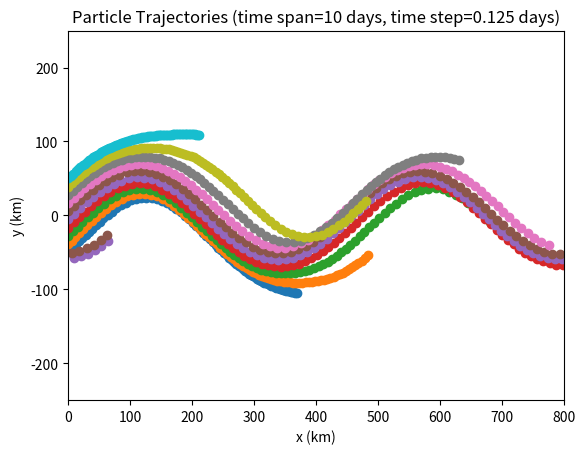

The script that saved this image:
from dataclasses import dataclass
from abc import ABC, abstractmethod
from functools import cached_property
import numpy as np
from scipy.integrate import solve_ivp
import sympy as sp
import matplotlib.pyplot as plt
from numpy.typing import NDArray
import time

start_time = time.time()


class StreamFunction(ABC):
    @abstractmethod
    def stream_function(self, *args: float) -> float: ...


@dataclass(frozen=True)
class Bower_StreamFunction(StreamFunction):
    """Streamfunction given by the Bower Article"""

    psi_0: float
    A: float
    L: float
    width: float
    c_x: float

    @cached_property
    def k(self):
        return 2 * np.pi / self.L

    def y_c(self, x, t):
        return self.A * np.sin(self.k * (x - self.c_x * t))

    def alpha(self, x, t):
        return np.arctan(self.A * self.k * np.cos(self.k * (x - self.c_x * t)))

    def stream_function(self, x, y, t):
        return self.psi_0(
            1 - np.tanh((y - self.y_c(x, t)) / (self.width / np.cos(self.alpha(x, t))))
        )

    @cached_property
    def derivative_verification(self):
        x, y, t = sp.symbols("x y t")
        psi_0, A, k, width, c_x = sp.symbols("psi_0 A k width c_x")
        y_c = A * sp.sin(k * (x - c_x * t))
        alpha = sp.atan(A * k * sp.cos(k * (x - c_x * t)))
        psi = psi_0 * (1 - sp.tanh((y - y_c) / (width / sp.cos(alpha))))
        v = sp.diff(psi, x)
        u = -sp.diff(psi, y)
        print("u=", u)
        print("v=", v)

    @cached_property
    def derivative(self):
        x, y, t = sp.symbols("x y t")
        psi_0, A, k, width, c_x = sp.symbols("psi_0 A k width c_x")
        y_c = A * sp.sin(k * (x - c_x * t))
        alpha = sp.atan(A * k * sp.cos(k * (x - c_x * t)))
        psi = psi_0 * (1 - sp.tanh((y - y_c) / (width / sp.cos(alpha))))
        v = sp.diff(psi, x)
        u = -sp.diff(psi, y)
        v_fixed = v.subs(
            {psi_0: self.psi_0, A: self.A, k: self.k, width: self.width, c_x: self.c_x}
        )
        u_fixed = u.subs(
            {psi_0: self.psi_0, A: self.A, k: self.k, width: self.width, c_x: self.c_x}
        )
        v_func = sp.lambdify((x, y, t), v_fixed, modules=["numpy"])
        u_func = sp.lambdify((x, y, t), u_fixed, modules=["numpy"])
        return (u_func, v_func)


@dataclass(frozen=True)
class Evolution_Particles:
    """Determine the trajectory of particles in a flow whose streamfunction is given. It is assumed that this streamfunction is periodic in the horizontal direction"""

    stream_function: StreamFunction
    time_step: float
    t_final: float
    particle_number: int
    x_min: int
    x_max: int
    y_min: int
    y_max: int

    def __post_init__(self) -> None:
        if not ((self.x_max - self.x_min) % self.stream_function.L == 0):
            raise ValueError(
                "Computationnal domain does not have the flow periodicity in the x direction"
            )

    @cached_property
    def initial_conditions(self):
        ic = np.zeros((self.particle_number, 2))
        ic[:, 0] = np.linspace(0, 0, self.particle_number)
        ic[:, 1] = np.linspace(-50, 50, self.particle_number)

        return ic

    def RHS(self, t: float, y: NDArray) -> NDArray:
        r = y.reshape((self.particle_number, 2))  # Use a N*2 matrix to handle the ODE
        derivatives = np.zeros((self.particle_number, 2))
        derivatives[:, 0] = self.stream_function.derivative[0](r[:, 0], r[:, 1], t)
        derivatives[:, 1] = self.stream_function.derivative[1](r[:, 0], r[:, 1], t)

        return derivatives.flatten()  # solve_ivp only deals with vectorial arguments

    def apply_periodic_boundary_conditions(self, positions: NDArray) -> NDArray:
        positions[:, 0] = self.x_min + (positions[:, 0] - self.x_min) % (
            self.x_max - self.x_min
        )
        positions[:, 1] = self.y_min + (positions[:, 1] - self.y_min) % (
            self.y_max - self.y_min
        )

        return positions

    @property
    def solve_ODE(self) -> tuple[NDArray, NDArray]:
        ic = (
            self.initial_conditions.flatten()
        )  # solve_ivp only deals with vectorial arguments
        nb_points = self.t_final / self.time_step
        t_span = [0, self.t_final]
        t_eval = np.linspace(0, self.t_final, round(nb_points))
        sol = solve_ivp(fun=self.RHS, t_span=t_span, y0=ic, t_eval=t_eval)
        r = sol.y.reshape((self.particle_number, 2, len(t_eval)))
        for i in range(len(t_eval)):
            r[:, :, i] = self.apply_periodic_boundary_conditions(r[:, :, i])
        x = r[:, 0, :]
        y = r[:, 1, :]
        return x, y

    def plot_trajectories(self, name: str):
        x, y = self.solve_ODE
        fig, ax = plt.subplots()
        ax.set_xlim(self.x_min, self.x_max)
        ax.set_ylim(self.y_min, self.y_max)
        for i in range(self.particle_number):
            plt.scatter(x[i, :], y[i, :])
        ax.set_xlabel("x (km)")
        ax.set_ylabel("y (km)")
        ax.set_title(
            f"Particle Trajectories (time span={self.t_final} days, time step={self.time_step} days)"
        )
        plt.savefig(f"Evolution_Lines{name}{self.particle_number}")


def main() -> None:
    Bower_stream_function = Bower_StreamFunction(
        psi_0=4e3, A=50, L=400, width=40, c_x=10
    )
    Particles = Evolution_Particles(
        stream_function=Bower_stream_function,
        time_step=1 / 8,
        t_final=10,
        particle_number=10,
        x_min=0,
        x_max=2 * Bower_stream_function.L,
        y_min=-250,
        y_max=250,
    )
    Particles.plot_trajectories(name="Bower")

    end_time = time.time()

    execution_time = end_time - start_time

    print(f"Execution time : {execution_time:.2f} seconds")


if __name__ == "__main__":
    main()
